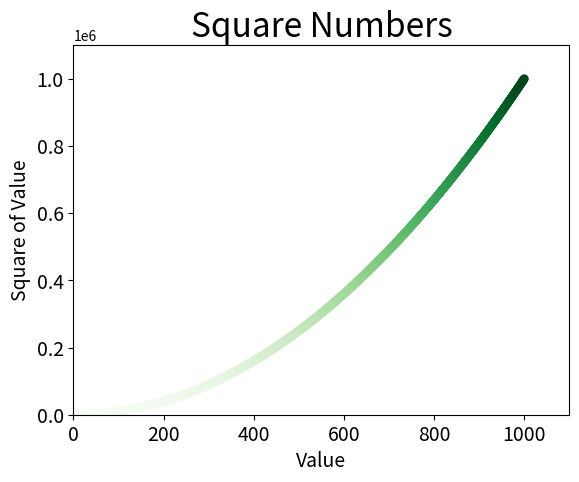

Write Python code to recreate this figure.
import matplotlib.pyplot as plt

x_values = list(range(1, 1001))     #x值的列表包含1~1000
y_values = [x**2 for x in x_values]

plt.scatter(x_values, y_values, c=y_values, cmap=plt.cm.Greens,
     edgecolor='none', s=40)
#设置图表标题并给坐标轴加上标签
plt.title("Square Numbers", fontsize=24)
plt.xlabel("Value", fontsize=14)
plt.ylabel("Square of Value", fontsize=14)

#设置刻度大小
plt.tick_params(axis='both', which='major', labelsize=14)

#设置每个坐标轴的取值范围
plt.axis([0, 1100, 0, 1100000])
plt.show()
#plt.savefig('squares_plot.png', bbox_inches='tight')   保存格式设置